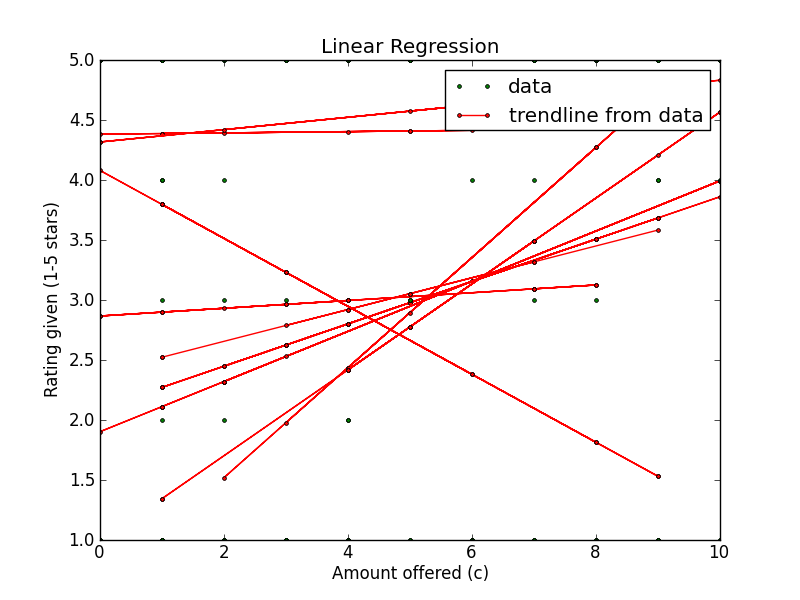

Values plotted in this chart, from the file beside it:
Amount offered, Rating Left, Accepted offer?, Turker ID
7, 1, True, A34HSPNUYSHSR
1, 1, False, AZME7N9XNT3WW
1, 1, False, AZME7N9XNT3WW
10, 5, True, A34HSPNUYSHSR
5, 5, True, A34HSPNUYSHSR
5, 5, False, AZME7N9XNT3WW
4, 1, True, A34HSPNUYSHSR
10, 5, True, A34HSPNUYSHSR
7, 5, True, AZME7N9XNT3WW
4, 1, False, A34HSPNUYSHSR
7, 5, False, A34HSPNUYSHSR
4, 1, True, AZME7N9XNT3WW
5, 1, True, AZME7N9XNT3WW
7, 5, True, AZME7N9XNT3WW
4, 5, False, AZME7N9XNT3WW
9, 1, True, A34HSPNUYSHSR
